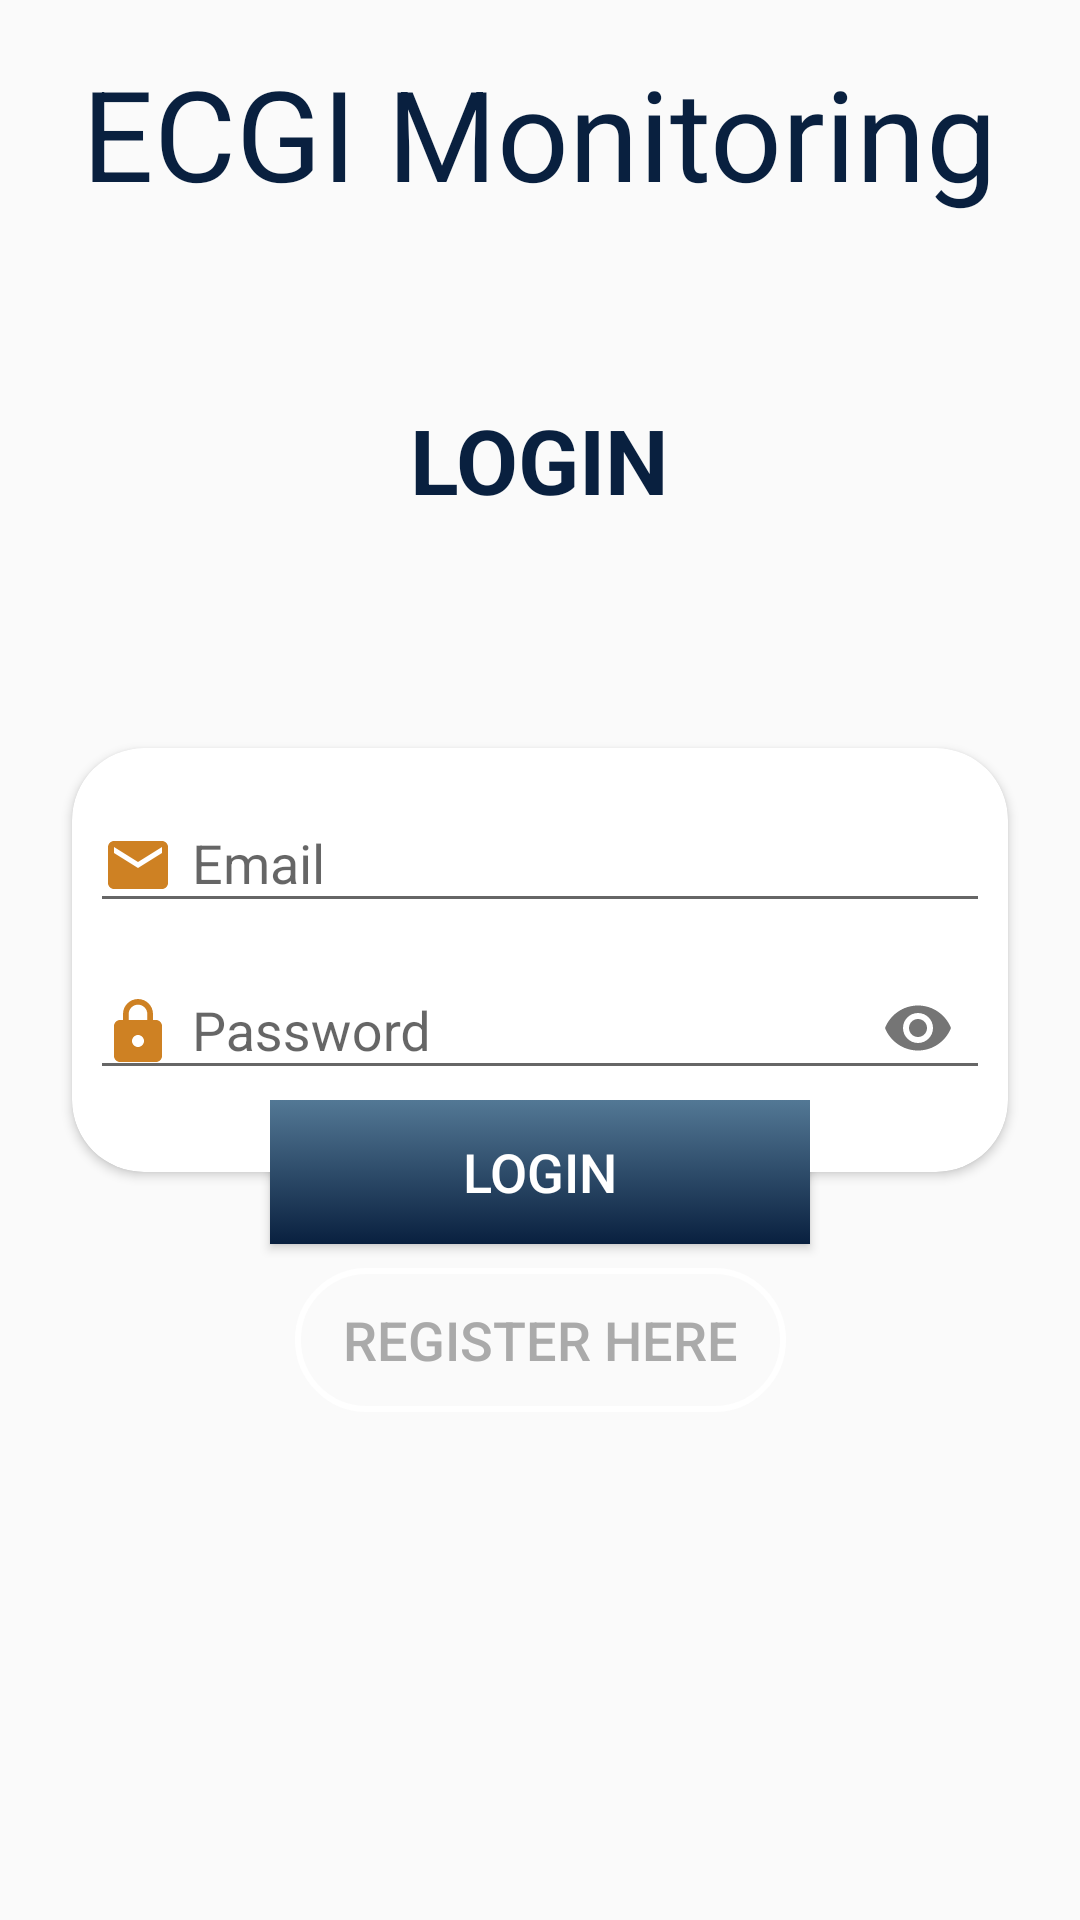

Reconstruct the res/layout file that produces this screen, plus the resources it refers to.
<!-- AndroidManifest.xml: application theme AppTheme -->
<!-- res/layout/activity_login.xml -->
<?xml version="1.0" encoding="utf-8"?>
<androidx.constraintlayout.widget.ConstraintLayout xmlns:android="http://schemas.android.com/apk/res/android"
    xmlns:app="http://schemas.android.com/apk/res-auto"
    xmlns:tools="http://schemas.android.com/tools"
    android:layout_width="match_parent"
    android:layout_height="match_parent"
    tools:context=".LoginActivity">

    <TextView
        android:id="@+id/textView9"
        android:layout_width="wrap_content"
        android:layout_height="wrap_content"
        android:layout_marginTop="16dp"
        android:text="@string/uilogin"
        android:textColor="@color/darkBlue"
        android:textSize="42sp"
        app:layout_constraintEnd_toEndOf="parent"
        app:layout_constraintHorizontal_bias="0.495"
        app:layout_constraintStart_toStartOf="parent"
        app:layout_constraintTop_toTopOf="parent" />

    <View
        android:id="@+id/view"
        android:layout_width="93dp"
        android:layout_height="559dp"
        android:visibility="invisible"
        android:background="@drawable/shape_right_panel"
        app:layout_constraintBottom_toBottomOf="parent"
        app:layout_constraintEnd_toEndOf="parent"
        app:layout_constraintTop_toTopOf="parent" />

    <RelativeLayout
        android:layout_width="0dp"
        android:layout_height="wrap_content"
        android:layout_marginTop="16dp"
        app:layout_constraintBottom_toTopOf="@+id/cardView"
        app:layout_constraintEnd_toEndOf="parent"
        app:layout_constraintStart_toStartOf="parent"
        app:layout_constraintTop_toTopOf="@+id/view">

        <TextView
            android:id="@+id/textView10"
            android:layout_width="wrap_content"
            android:layout_height="wrap_content"
            android:layout_marginTop="76dp"
            android:text="@string/logintxt"
            android:textColor="@color/darkBlue"
            android:textSize="30sp"
            android:textStyle="bold"
            android:layout_centerHorizontal="true"
            android:layout_centerVertical="true"/>

    </RelativeLayout>

    <androidx.cardview.widget.CardView
        android:id="@+id/cardView"
        android:layout_width="0dp"
        android:layout_height="wrap_content"
        android:layout_marginStart="24dp"
        android:layout_marginEnd="24dp"
        app:cardCornerRadius="24dp"
        app:layout_constraintBottom_toBottomOf="parent"
        app:layout_constraintEnd_toEndOf="parent"
        app:layout_constraintStart_toStartOf="parent"
        app:layout_constraintTop_toTopOf="parent">

        <LinearLayout
            android:layout_width="match_parent"
            android:layout_height="match_parent"
            android:orientation="vertical">

            <com.google.android.material.textfield.TextInputLayout
                android:layout_width="match_parent"
                android:layout_height="match_parent"
                android:layout_marginTop="6dp"
                android:paddingStart="6dp"
                android:paddingEnd="6dp">

                <com.google.android.material.textfield.TextInputEditText
                    android:layout_width="match_parent"
                    android:layout_height="wrap_content"
                    android:drawableStart="@drawable/ic_email"
                    android:drawablePadding="6dp"
                    android:hint="@string/email"
                    android:inputType="textEmailAddress" />
            </com.google.android.material.textfield.TextInputLayout>

            <com.google.android.material.textfield.TextInputLayout
                android:layout_width="match_parent"
                android:layout_height="match_parent"
                android:paddingStart="6dp"
                android:paddingEnd="6dp"
                app:passwordToggleEnabled="true">

                <com.google.android.material.textfield.TextInputEditText
                    android:layout_width="match_parent"
                    android:layout_height="wrap_content"
                    android:layout_marginTop="6dp"
                    android:layout_marginBottom="24dp"
                    android:drawableStart="@drawable/ic_lock"
                    android:drawablePadding="6dp"
                    android:hint="@string/password"
                    android:inputType="textPassword" />
            </com.google.android.material.textfield.TextInputLayout>
        </LinearLayout>
    </androidx.cardview.widget.CardView>

    <Button
        android:id="@+id/runlogin"
        android:layout_width="180dp"
        android:layout_height="wrap_content"
        android:background="@drawable/gradient_background"
        android:onClick="onMainPageClick"
        android:text="@string/loginbtn"
        android:textColor="@color/whiteColor"
        android:textSize="18sp"
        app:layout_constraintBottom_toBottomOf="@+id/cardView"
        app:layout_constraintEnd_toEndOf="@+id/cardView"
        app:layout_constraintStart_toStartOf="@+id/cardView"
        app:layout_constraintTop_toBottomOf="@+id/cardView" />

    <Button
        android:id="@+id/btnRegLogin"
        android:layout_width="wrap_content"
        android:layout_height="wrap_content"
        android:layout_alignParentEnd="true"
        android:layout_marginTop="32dp"
        android:background="@drawable/btn_top"
        android:paddingStart="16dp"
        android:paddingEnd="16dp"
        android:text="@string/loginbtntop"
        android:textColor="@android:color/darker_gray"
        android:textSize="18sp"
        app:layout_constraintEnd_toEndOf="parent"
        app:layout_constraintStart_toStartOf="parent"
        app:layout_constraintTop_toBottomOf="@+id/cardView" />



</androidx.constraintlayout.widget.ConstraintLayout>
<!-- resources referenced by this layout -->
<resources>
  <color name="darkBlue">#09203f</color>
  <color name="whiteColor">#fff</color>
  <!-- drawable btn_top (drawable) -->
  <?xml version="1.0" encoding="utf-8"?>
  <shape xmlns:android="http://schemas.android.com/apk/res/android" android:shape="rectangle">
  
      <stroke android:color="@color/whiteColor" android:width="2dp"/>
      <corners android:radius="24dp"/>
  
  </shape>
  <!-- drawable gradient_background (drawable) -->
  <?xml version="1.0" encoding="utf-8"?>
  <selector xmlns:android="http://schemas.android.com/apk/res/android">
      <item>
  
          <shape>
              <gradient android:angle="90" android:startColor="#09203f" android:endColor="#537895" android:type="linear"/>
          </shape>
      </item>
  </selector>
  <!-- drawable ic_email (drawable) -->
  <vector android:height="24dp" android:tint="#CE8123"
      android:viewportHeight="24" android:viewportWidth="24"
      android:width="24dp" xmlns:android="http://schemas.android.com/apk/res/android">
      <path android:fillColor="@android:color/white" android:pathData="M20,4L4,4c-1.1,0 -1.99,0.9 -1.99,2L2,18c0,1.1 0.9,2 2,2h16c1.1,0 2,-0.9 2,-2L22,6c0,-1.1 -0.9,-2 -2,-2zM20,8l-8,5 -8,-5L4,6l8,5 8,-5v2z"/>
  </vector>
  <!-- drawable ic_lock (drawable) -->
  <vector android:height="24dp" android:tint="#CE8123"
      android:viewportHeight="24" android:viewportWidth="24"
      android:width="24dp" xmlns:android="http://schemas.android.com/apk/res/android">
      <path android:fillColor="@android:color/white" android:pathData="M18,8h-1L17,6c0,-2.76 -2.24,-5 -5,-5S7,3.24 7,6v2L6,8c-1.1,0 -2,0.9 -2,2v10c0,1.1 0.9,2 2,2h12c1.1,0 2,-0.9 2,-2L20,10c0,-1.1 -0.9,-2 -2,-2zM12,17c-1.1,0 -2,-0.9 -2,-2s0.9,-2 2,-2 2,0.9 2,2 -0.9,2 -2,2zM15.1,8L8.9,8L8.9,6c0,-1.71 1.39,-3.1 3.1,-3.1 1.71,0 3.1,1.39 3.1,3.1v2z"/>
  </vector>
  <!-- drawable shape_right_panel (drawable) -->
  <?xml version="1.0" encoding="utf-8"?>
  <layer-list xmlns:android="http://schemas.android.com/apk/res/android">
      <item android:drawable="@drawable/shadow_right"/>
      <item>
          <shape android:shape="rectangle">
  
              <corners android:topLeftRadius="40dp" android:bottomLeftRadius="40dp"/>
              <gradient android:angle="45" android:startColor="#ed6ea0" android:endColor="#ec8c69" android:type="linear"/>
  
          </shape>
      </item>
  </layer-list>
  <string name="email">Email</string>
  <string name="loginbtn">Login</string>
  <string name="loginbtntop">Register here</string>
  <string name="logintxt">LOGIN</string>
  <string name="password">Password</string>
  <string name="uilogin">ECGI Monitoring</string>
  <style name="AppTheme" parent="Theme.AppCompat.Light.NoActionBar">
          
          <item name="colorPrimary">@color/colorPrimary</item>
          <item name="colorPrimaryDark">@color/colorPrimaryDark</item>
          <item name="colorAccent">@color/colorAccent</item>
      </style>
  <color name="colorPrimary">#005bea</color>
  <color name="colorPrimaryDark">#005bea</color>
  <color name="colorAccent">#D81B60</color>
</resources>
